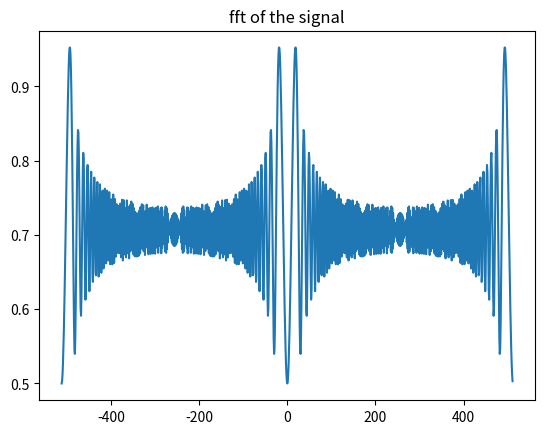
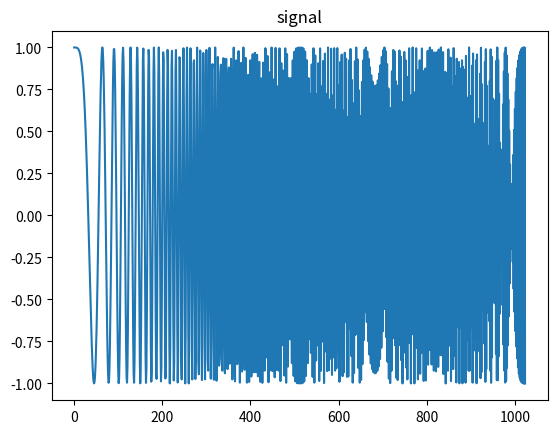
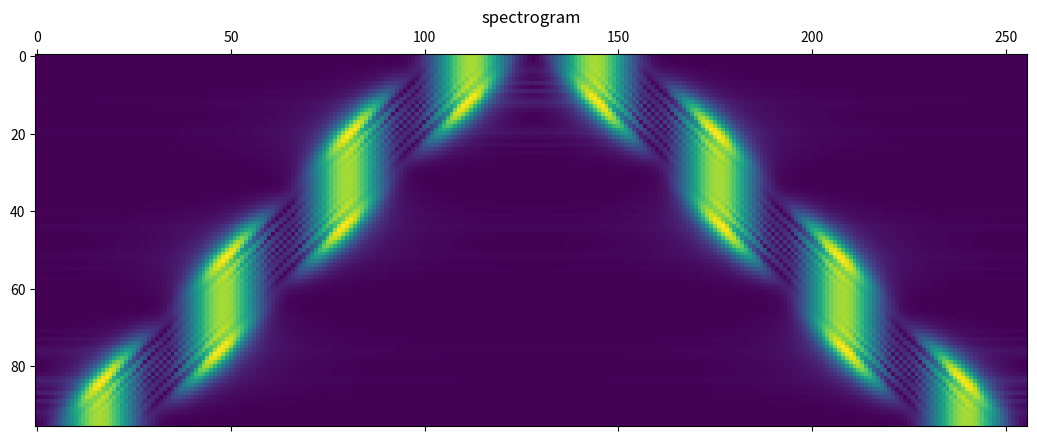

Reproduce these figures in Python, in order.
import numpy as np
from scipy import signal as sp
import matplotlib.pyplot as plt



def squeeze(arr, size):
    result = np.zeros(size, dtype="complex128")
    k = len(arr) // size
    sum = 0
    for i in range(size):
        for j in range(k):
            sum += arr[i + j*size]
        result[i] = sum
        sum = 0
    return result

def filterbank(inSignal, h, K, F):
    T = len(h)
    N = len(inSignal)
    xh = np.zeros(N, dtype='complex128')
    count = len(range(1, N - T, K))
    ffts = np.zeros((count, F), dtype="complex128")
    ffts_list = []

    for i in range(N//T):
        start = i*T
        for n in range(T):
            xh[start + n] = inSignal[start + n] * h[n]

    for i in range(count):
        start = i*K
        subArr = xh[start: start + T]
        fftArr = squeeze(subArr, F)
        fftResult = np.fft.fftshift(np.fft.fft(fftArr))
        ffts[i, :] = fftResult
        ffts_list.append(fftResult)

    return ffts

def plotSpectrum(signal, title = None):
    signalLen = len(signal)
    magfft_of_signal = np.abs(np.fft.fftshift(np.fft.fft(signal, norm="ortho")))
    freqs = np.arange(-(signalLen // 2), signalLen // 2)
    plt.figure()
    plt.title(title)
    plt.plot(freqs, magfft_of_signal)



f = 0.1
signalLen = 1024
filterLen = 256
fft_size = 256
f_cutoff = 1/(fft_size)
n = np.arange(0, signalLen)
#signal = np.sin(2*np.pi*f*n)
#signal = np.exp(1j*2*np.pi*f*n)
signal = sp.chirp(n, 0, 1024, 0.5)
plotSpectrum(signal, "fft of the signal")

plt.figure()
plt.title("signal")
plt.plot(signal)

taps = sp.firwin(filterLen, f_cutoff)
#plotSpectrum(taps, "filter AR")

fft_matrix = filterbank(signal, taps, 8, fft_size)
plt.matshow(np.abs(fft_matrix))
plt.title("spectrogram")

plt.show()